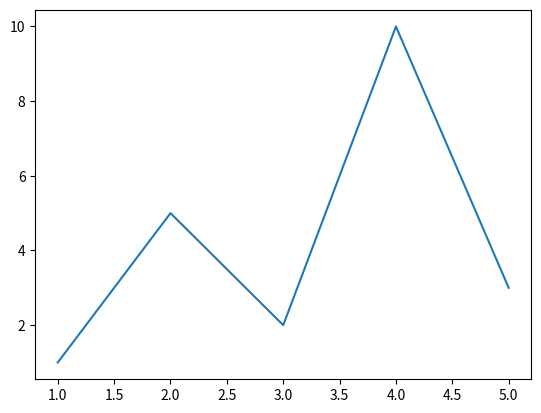

Generate this figure with matplotlib:
import matplotlib.pyplot as plt
import numpy as np

# %matplotlib qt
langas, grafikas = plt.subplots()
x = [1,2,3,4,5]
# y = [1,3,6,8,9]
y = [1,5,2,10,3]
grafikas.plot(x,y)
plt.show()

# langas, grafikas = plt.subplots(2,2)
# x1 = [1,2,3,4,5]
# x2 = [1,4,6,8,10]
# y1 = [1,3,6,8,9]
# y2 = [1,5,2,10,3]
# grafikas[0][0].plot(x1,y1)
# grafikas[0][1].plot(x2,y1)
# grafikas[1][0].plot(x1,y2)
# grafikas[1][1].plot(x2,y2)
# plt.show()

# langas, grafikas = plt.subplots(2,2)
# x1 = [1,2,3,4,5]
# x2 = [1,2,3,4,5,6,7,8,9,10]
# y1 = [1,3,6,8,9,5,7,8,6,4]
# y2 = [1,5,2,10,3]
# grafikas[0][0].plot(x1,y1[::2])
# grafikas[0][1].plot(x2,y1)
# grafikas[1][0].plot(x1,y2)
# grafikas[1][1].plot(x2[::2],y2)
# plt.show()

# langas, grafikas = plt.subplots()
# y = [0.5,1,1.5,2,2.5,3,3.5,4,4.5,5]
# x = [1,5,2,4,3,4,5,3,2,4]
# grafikas.plot(y,x)
# plt.show()

# langas, grafikas = plt.subplots()
# x = np.array([1,5,2,4,3,4,5,3,2,4,8,5,8,6,0,1,0,10,7,8,5,10,9,9,7,8,6,4,3,4,5])
# y = np.linspace(x.min(),x.max(),x.size)
# grafikas.plot(y, x) #piesia linija
# grafikas.scatter(y, x) # rodo taskus
# plt.show()

# langas, grafikas = plt.subplots()
# x = [1,2,3,4,5]
# y = [1,5,2,6,3]
# grafikas.plot(x,y,color="red",marker="d", ms=12,lw=3) #ms = marker size; lw = line weight
# grafikas.set_xlabel("gauti pazymiai")
# grafikas.set_ylabel("ivertinimu ribos", fontsize=15)
# grafikas.set_title("mokinio rezultatai")
# grafikas.tick_params(axis='x',labelsize=20)
# # grafikas.legend(loc=10)
# plt.show()


# langas, grafikas = plt.subplots()
# x = [1,2,3,4,5]
# y = [1,5,2,6,3]
# grafikas.scatter(x,y,color="red",marker="o") #ms = marker size; lw = line weight
# # grafikas.legend(loc=10)
# plt.show()


# # dvi linijos, su skirtingu spalvu linijomis IR taskais
# langas, grafikas = plt.subplots()
# x = [1, 2, 3, 4, 5]
# y1 = [1, 3, 6, 8, 9]
# y = [1, 5, 2, 10, 3]
# grafikas.scatter(x, y, color="red")
# grafikas.scatter(x, y1, color="red")
# grafikas.plot(x, y, color="yellow")
# grafikas.plot(x, y1, color="blue")
# langas.tight_layout()
# plt.show()

# matric = np.array([[1, 2, 3], [4, 2, 6],[1,2,3],[6,7,8]])
# langas, grafikas = plt.subplots(2)
# print(matric[0])
# print(matric[1])
# grafikas[0].plot(matric[0],matric[1])
# grafikas[0].plot(matric[2],matric[3], color='red') # dvi matricos grafos vienoje lenteleje
# grafikas[1].plot(matric[2],matric[3], color='red') #dvi matricos grafos atskirose lentelese
#
# plt.show()
# print(matric)


# matrix_3d = np.random.randint(0, 20, (4, 5, 5))
# langas, grafikas = plt.subplots(2, 2)
#
# for i in range(2):
#     for j in range(2):
#         grafikas[i, j].plot(matrix_3d[i * 2 + j][0]) # Plot only the first row
#         # grafikas[i, j].set_title(f"Matrix {i * 2 + j}")
#
# plt.tight_layout()
# plt.show()


# from mpl_toolkits.mplot3d import Axes3D
# matrix_3d = np.random.randint(0, 20, (4, 5, 5))
#
# fig = plt.figure(figsize=(10, 10))
# ax = fig.add_subplot(111, projection='3d')
#
# # Generate a grid of x, y coordinates for plotting
# x = np.arange(matrix_3d.shape[1])
# y = np.arange(matrix_3d.shape[2])
# x, y = np.meshgrid(x, y)
#
# # Plot each matrix in 3D (for example, using matrix_3d[0] as an example)
# ax.plot_surface(x, y, matrix_3d[0], cmap='viridis')

# plt.show()